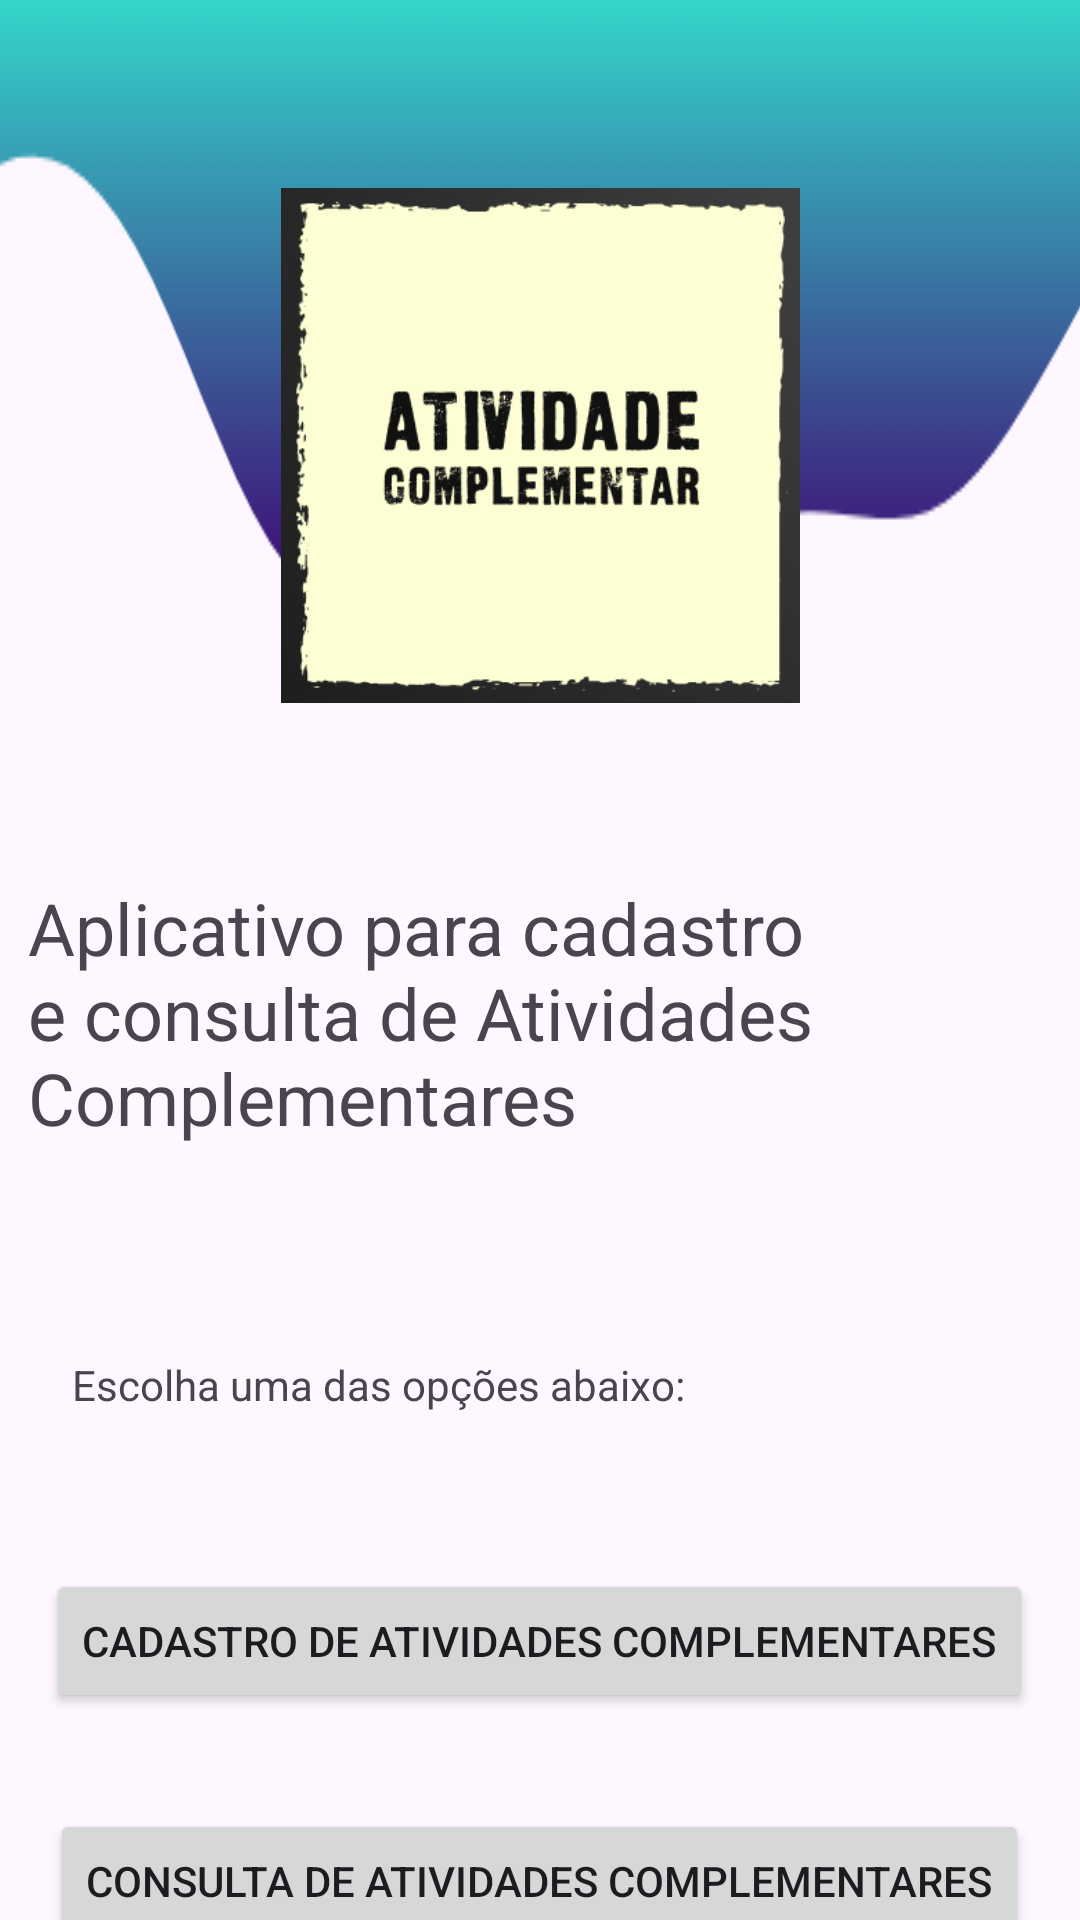

Reconstruct the res/layout file that produces this screen, plus the resources it refers to.
<!-- AndroidManifest.xml: application theme Theme.Provaapp -->
<!-- res/layout/activity_main.xml -->
<?xml version="1.0" encoding="utf-8"?>
<androidx.constraintlayout.widget.ConstraintLayout xmlns:android="http://schemas.android.com/apk/res/android"
    xmlns:app="http://schemas.android.com/apk/res-auto"
    xmlns:tools="http://schemas.android.com/tools"
    android:layout_width="match_parent"
    android:layout_height="match_parent"
    android:background="@drawable/wave"
    tools:context=".MainActivity">

    <ImageView
        android:id="@+id/imageView"
        android:layout_width="173dp"
        android:layout_height="193dp"
        android:layout_marginTop="52dp"
        app:layout_constraintEnd_toEndOf="parent"
        app:layout_constraintStart_toStartOf="parent"
        app:layout_constraintTop_toTopOf="parent"
        app:srcCompat="@drawable/img" />

    <TextView
        android:id="@+id/textView"
        android:layout_width="312dp"
        android:layout_height="115dp"
        android:layout_marginTop="48dp"
        android:text="Aplicativo para cadastro e consulta de Atividades Complementares"
        android:textSize="24sp"
        app:layout_constraintEnd_toEndOf="parent"
        app:layout_constraintHorizontal_bias="0.197"
        app:layout_constraintStart_toStartOf="parent"
        app:layout_constraintTop_toBottomOf="@+id/imageView" />

    <Button
        android:id="@+id/cadAtvL"
        style="@style/Widget.AppCompat.Button"
        android:layout_width="wrap_content"
        android:layout_height="wrap_content"
        android:layout_marginTop="52dp"
        android:text="Cadastro de atividades complementares"
        app:layout_constraintEnd_toEndOf="parent"
        app:layout_constraintHorizontal_bias="0.493"
        app:layout_constraintStart_toStartOf="parent"
        app:layout_constraintTop_toBottomOf="@+id/textView2" />

    <TextView
        android:id="@+id/textView2"
        android:layout_width="wrap_content"
        android:layout_height="wrap_content"
        android:layout_marginStart="24dp"
        android:layout_marginTop="44dp"
        android:text="Escolha uma das opções abaixo: "
        app:layout_constraintStart_toStartOf="parent"
        app:layout_constraintTop_toBottomOf="@+id/textView" />

    <Button
        android:id="@+id/conAtvL"
        style="@style/Widget.AppCompat.Button"
        android:layout_width="wrap_content"
        android:layout_height="wrap_content"
        android:layout_marginTop="32dp"
        android:text="CONSULTA DE ATIVIDADES COMPLEMENTARES"
        app:layout_constraintEnd_toEndOf="parent"
        app:layout_constraintHorizontal_bias="0.493"
        app:layout_constraintStart_toStartOf="parent"
        app:layout_constraintTop_toBottomOf="@+id/cadAtvL" />
</androidx.constraintlayout.widget.ConstraintLayout>
<!-- resources referenced by this layout -->
<resources>
  <!-- drawable img: png bitmap (drawable, 24856 bytes) -->
  <!-- drawable wave: png bitmap (drawable, 23496 bytes) -->
  <style name="Theme.Provaapp" parent="Base.Theme.Provaapp" />
  <style name="Base.Theme.Provaapp" parent="Theme.Material3.DayNight.NoActionBar">
          
          
      </style>
</resources>
